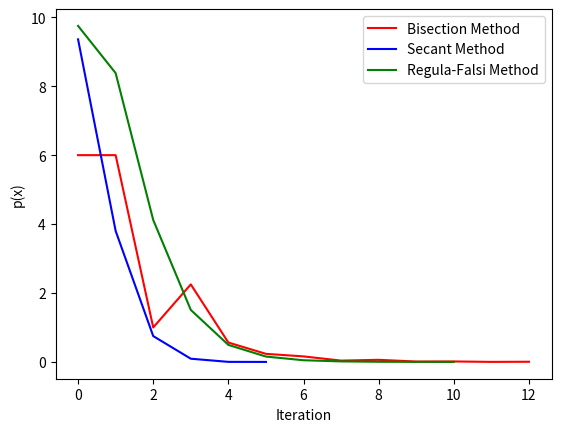

Recreate this plot in Python.
import numpy as np
import matplotlib.pyplot as plt

eps = 0.001
def f1(x):
	out = x*x-4*x-6
	return out

def f2(x):
	out = (4*x+5)**0.5
	return out

def f3(x):
	out = 5/(x-4)
	return out

def fx1(x):
	output = (2.*x+3)**0.5
	return output

def fx2(x):
	output = 3./(x-2)
	return output

def fx3(x):
	output = 0.5*(x**2-3)
	return output



x1 = 5
residual = 1
rList = []
while residual > eps:
	x2 = fx3(x1)
	residual = abs(x2-x1) 
	rList.append(residual)
	length1 = len(rList)
	if rList[length1-1] > rList[length1-2]:
		break
	x1 = x2

### --------------------- FIXED POINT ITERATION
x1 = 3
residual2 = 1
rList2 = []
while residual2 > eps:
	x2 = f3(x1)
	residual2 = abs(x2-x1) 
	x1 = x2

x0 = 4
x1 = -4
### ---------------------------- BISECTION METHOD
b = x0
a = x1
xL = []
e1L = []
while (b-a) > eps:
	xMid = (a+b)/2.
	if np.sign(f1(xMid)) == np.sign(f1(a)):
		a = xMid
	else:
		b = xMid
	xL.append(xMid)
	e1L.append(abs(f1(xMid)))
	print(xMid)

### ------------------------------- SECANT METHOD ----------------------
error = 1.
xnm = x0
xn = x1-f1(x1)*(x1-x0)/(f1(x1)-f1(x0))
x2L = [xnm]
e2L = []
while error > eps:
	xnp = xn-f1(xn)*(xn-xnm)/(f1(xn)-f1(xnm))
	xnm = xn
	xn = xnp
	x2L.append(xn)
	error = abs(f1(xn))
	e2L .append(error)
	print(error,xn)

### -Regula-Falsi
a3 = x1
b3 = x0
error = 1.
x3L = []
e3L = []
while error > eps:
	xrfp = b3 - f1(b3)*(b3-a3)/(f1(b3)-f1(a3))
	x3L.append(xrfp)
	fx = f1(xrfp)
	error = abs(fx)
	e3L.append(error)
	if np.sign(f1(xrfp)) == np.sign(f1(a3)):
		a3 = xrfp
	else:
		b3 = xrfp

plt.plot(e1L,'r',label='Bisection Method')
plt.plot(e2L,'b',label='Secant Method')
plt.plot(e3L,'g',label='Regula-Falsi Method')
plt.xlabel('Iteration')
plt.ylabel('p(x)')
plt.legend()